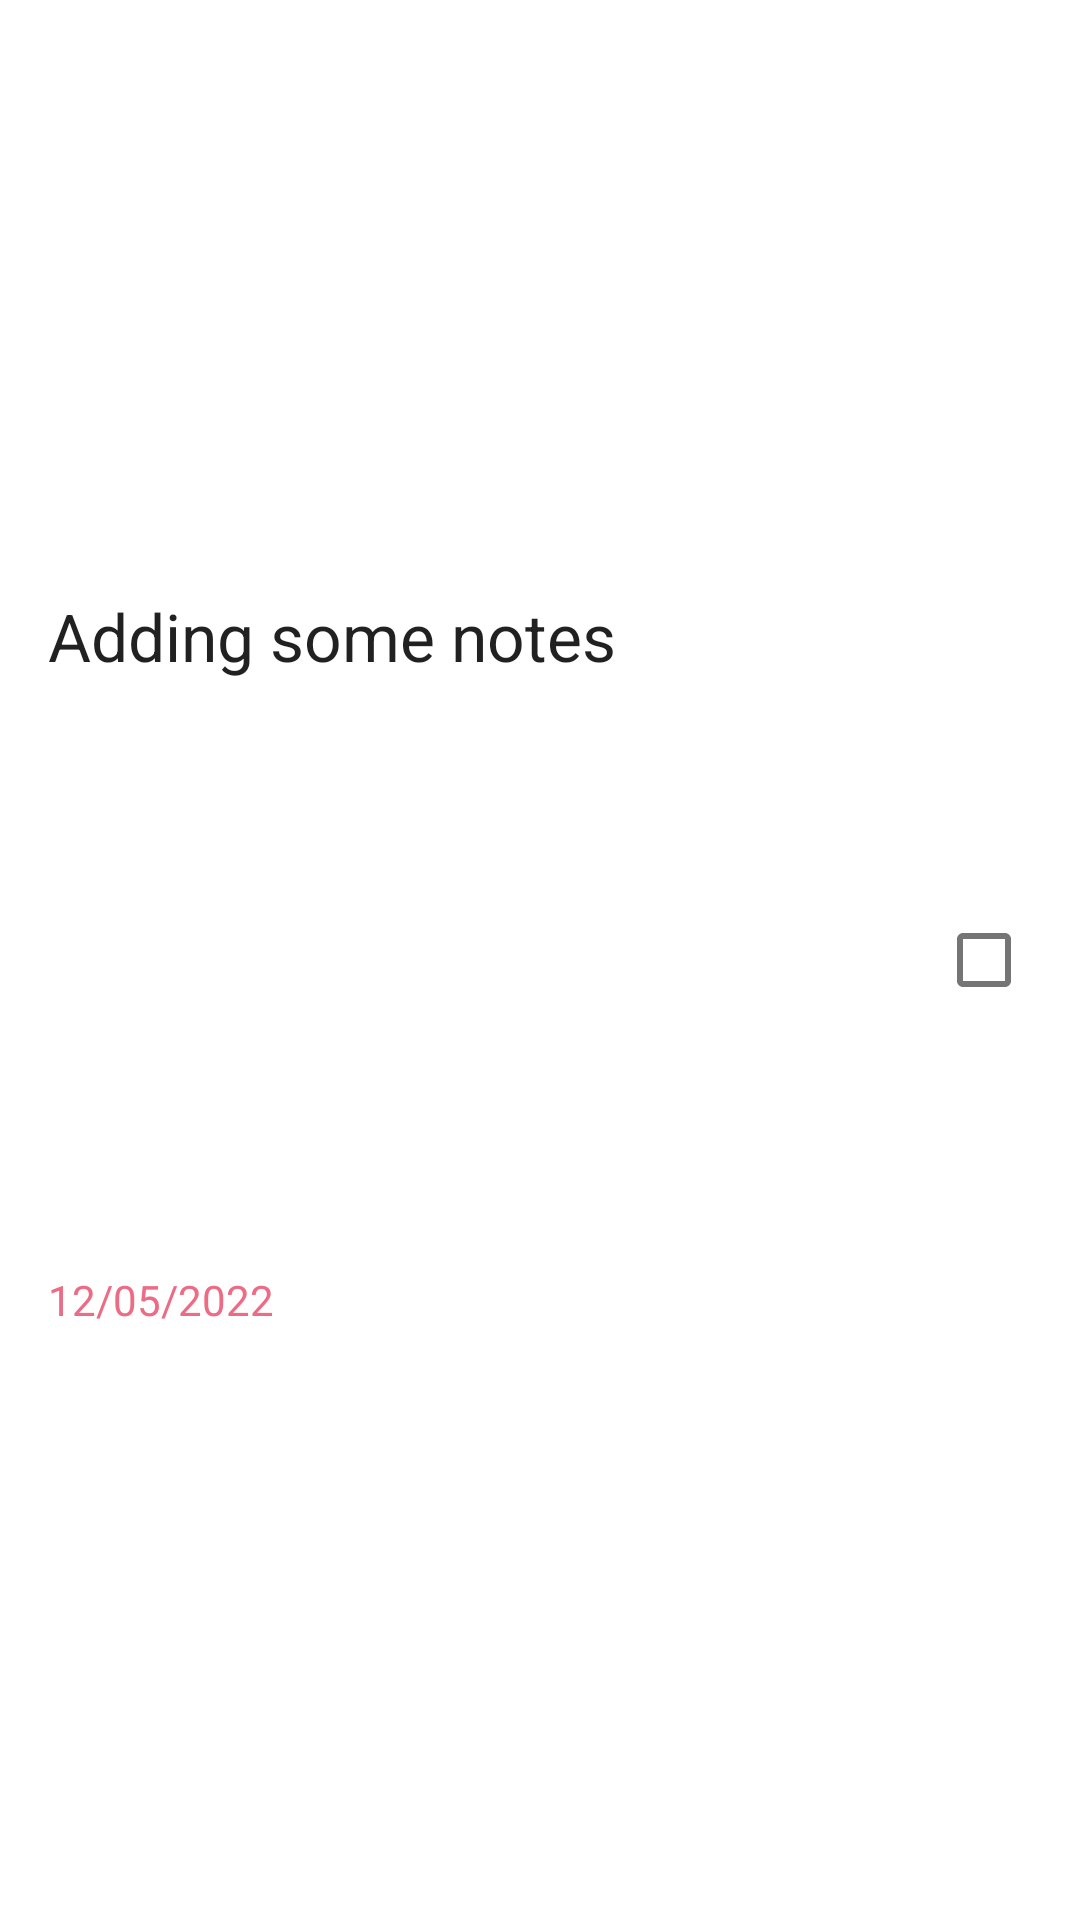

The Android layout XML behind this screen, and the referenced resources:
<!-- AndroidManifest.xml: application theme Theme.MakeNotes -->
<!-- res/layout/note_row.xml -->
<?xml version="1.0" encoding="utf-8"?>
<androidx.constraintlayout.widget.ConstraintLayout xmlns:android="http://schemas.android.com/apk/res/android"
    xmlns:app="http://schemas.android.com/apk/res-auto"
    xmlns:tools="http://schemas.android.com/tools"
    android:layout_width="match_parent"
    android:layout_height="90dp"
    android:background="?attr/selectableItemBackground">

    <TextView
        android:id="@+id/noteTextView"
        android:layout_width="0dp"
        android:layout_height="wrap_content"
        android:layout_marginStart="16dp"
        android:text="Adding some notes"
        android:textAppearance="@style/TextAppearance.AppCompat.Large"
        app:layout_constraintBottom_toTopOf="@+id/noteDate"
        app:layout_constraintEnd_toStartOf="@+id/checkBox"
        app:layout_constraintHorizontal_bias="0.521"
        app:layout_constraintStart_toStartOf="parent"
        app:layout_constraintTop_toTopOf="parent" />

    <TextView
        android:id="@+id/noteDate"
        android:layout_width="0dp"
        android:layout_height="wrap_content"
        android:layout_marginStart="16dp"
        android:textColor="@color/red"
        android:text="@string/_12_05_2022"
        android:textAppearance="@style/TextAppearance.AppCompat.Small"
        app:layout_constraintBottom_toBottomOf="parent"
        app:layout_constraintEnd_toEndOf="@+id/noteTextView"
        app:layout_constraintStart_toStartOf="parent"

        app:layout_constraintTop_toBottomOf="@+id/noteTextView" />

    <CheckBox
        android:id="@+id/checkBox"
        android:layout_width="wrap_content"
        android:layout_height="wrap_content"
        android:layout_marginStart="16dp"
        android:layout_marginEnd="8dp"
        app:layout_constraintBottom_toBottomOf="parent"
        app:layout_constraintEnd_toEndOf="parent"
        app:layout_constraintStart_toEndOf="@+id/noteTextView"
        app:layout_constraintTop_toTopOf="parent" />
</androidx.constraintlayout.widget.ConstraintLayout>
<!-- resources referenced by this layout -->
<resources>
  <color name="red">#EC6B85</color>
  <string name="_12_05_2022">12/05/2022</string>
  <style name="Theme.MakeNotes" parent="Theme.MaterialComponents.DayNight.DarkActionBar">
          
          <item name="colorPrimary">@color/blue</item>
          <item name="colorPrimaryVariant">@color/blue</item>
          <item name="colorOnPrimary">@color/blue</item>
          
          <item name="colorSecondary">@color/teal_200</item>
          <item name="colorSecondaryVariant">@color/teal_700</item>
          <item name="colorOnSecondary">@color/black</item>
          
          <item name="android:statusBarColor" tools:targetApi="l">?attr/colorPrimaryVariant</item>
          
      </style>
  <color name="blue">#409FEB</color>
  <color name="teal_200">#FF03DAC5</color>
  <color name="teal_700">#FF018786</color>
  <color name="black">#FF000000</color>
</resources>
